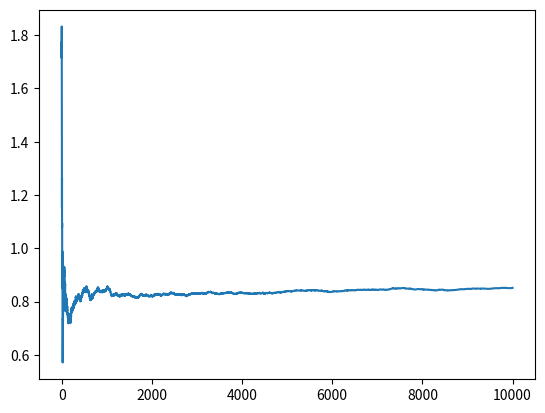

Python code for this plot:
import numpy as np
import matplotlib.pyplot as plt


class eGreedyBandit():
    def __init__(self, mu, mean):
        self.mu = mu
        self.mean = mean  # average of reward
        self.times = 0

    def pull(self):
        return np.random.randn()+self.mu  # 波動值 np.random.randn -> [0,1)

    def update(self, xn):  # xn currrent reward
        self.times += 1
        self.mean = (self.mean*(self.times-1)+xn)/self.times  # self.times = n
        # 平均累計獎賞 = 是第n步平均累計獎賞，首先要對之前n-1步獎賞求和，加上第n步獎勵，最后求平均

    def run(self, mu1, mu2, mu3, epsilon=0.1, N=10000):
        bandits = [eGreedyBandit(mu1, self.mean), eGreedyBandit(
            mu2, self.mean), eGreedyBandit(mu3, self.mean)]
        data = []
        # run simulation for N times
        for i in range(N):
            # 1. choose bandit
            p = np.random.random()  # if epsilon > random num -> choose one of three bandits
            if p < epsilon:
                j = np.random.choice(3)
            else:  # else -> take advantage of the biggist mean now
                j = np.argmax([b.mean for b in bandits])
            # 2.pull it
            x = bandits[j].pull()
            bandits[j].update(x)
            data.append(x)
        cumul_average = np.cumsum(data)/(np.arange(N)+1)
        return cumul_average


# =========== main=========
GreedyBandit = eGreedyBandit(0, 0)
results = GreedyBandit.run(0.9, 0.6, 0.3)
plt.plot(range(10000), results)
plt.show()
print(results[-1])
